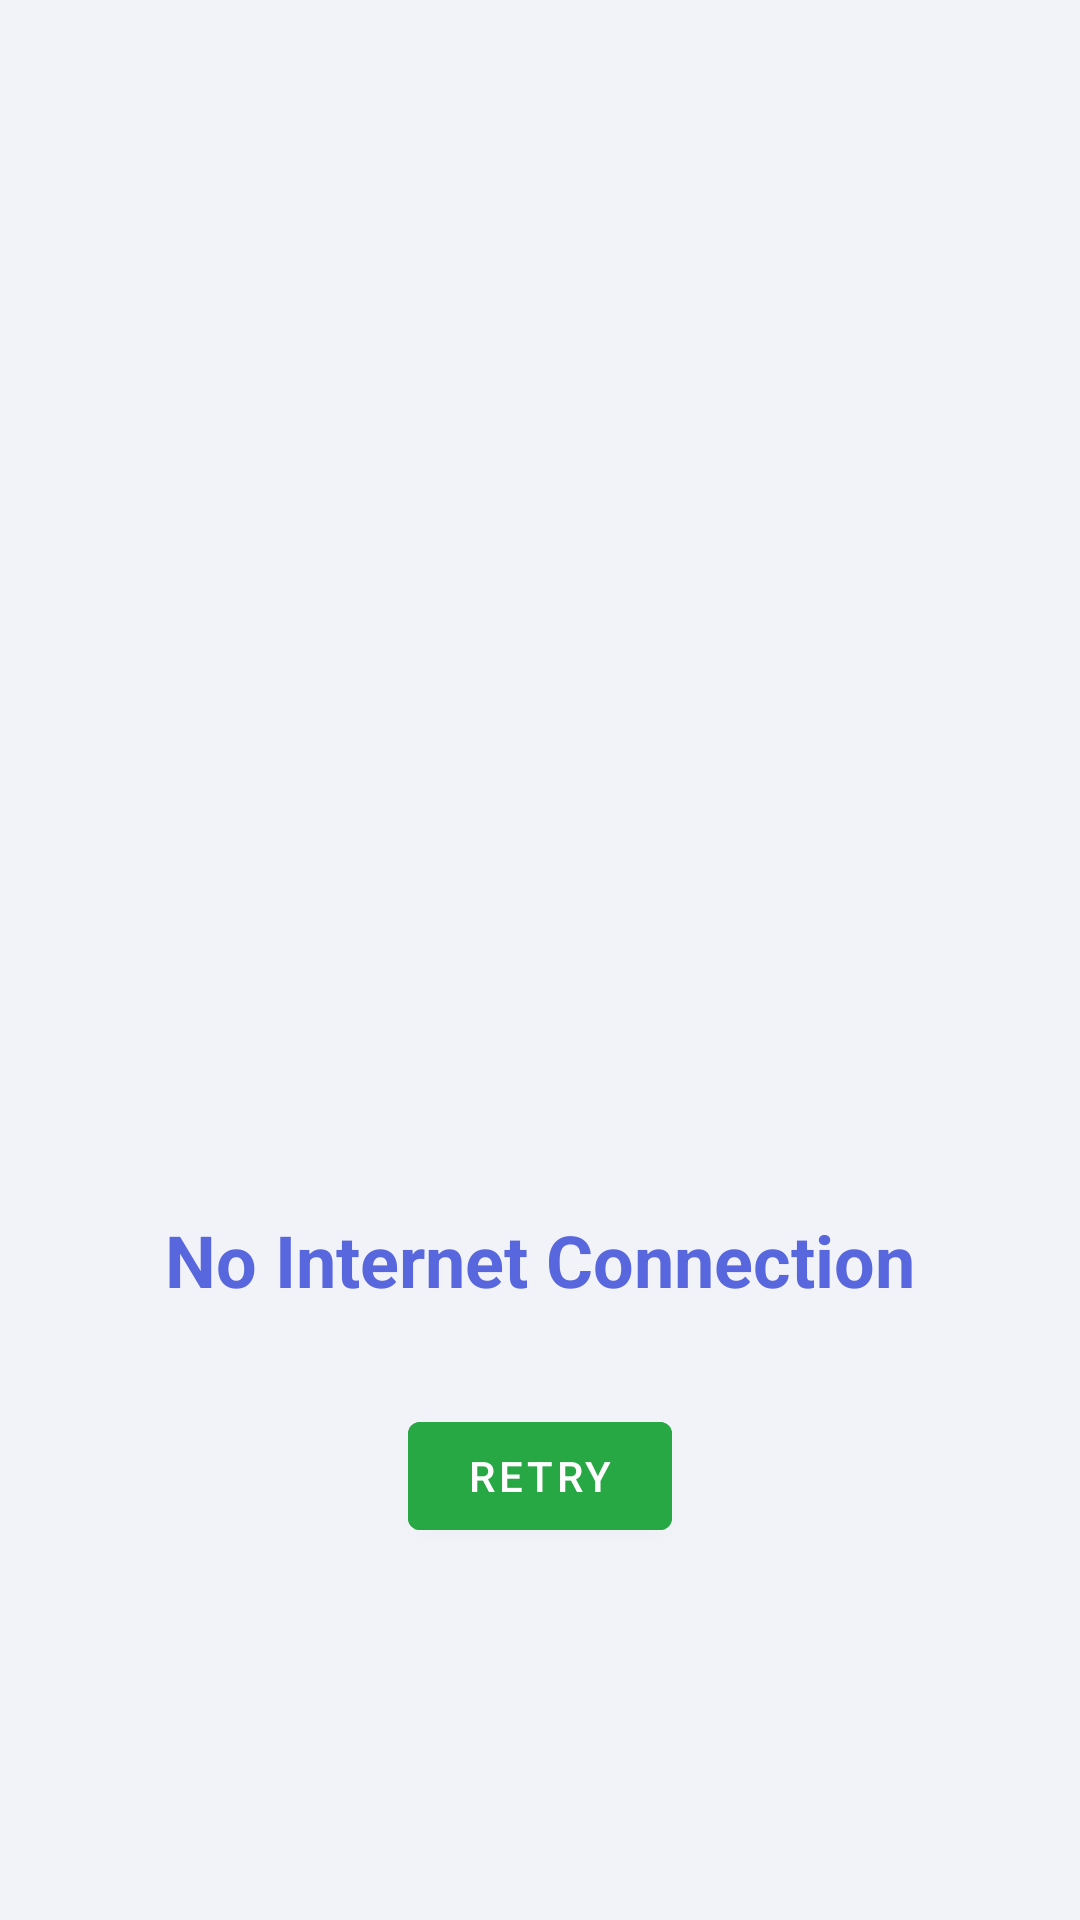

Layout XML and referenced resources for this Android screen:
<!-- AndroidManifest.xml: fallback theme Theme.MaterialComponents.DayNight.NoActionBar -->
<!-- res/layout/activity_no_internet.xml -->
<?xml version="1.0" encoding="utf-8"?>
<RelativeLayout xmlns:android="http://schemas.android.com/apk/res/android"
    android:layout_width="match_parent"
    android:layout_height="match_parent"
    android:background="#f2f3f8"
    android:gravity="center"
    android:padding="16dp">

    
    <ImageView
        android:id="@+id/imageLogo"
        android:layout_width="340dp"
        android:layout_height="70dp"
        android:layout_alignParentTop="true"
        android:layout_centerHorizontal="true"
        android:layout_marginTop="10dp"
        android:contentDescription="vcb"
        android:scaleType="fitXY"
        android:src="@drawable/victoria_bank_logo1" />

    
    <TextView
        android:id="@+id/textView"
        android:layout_width="wrap_content"
        android:layout_height="wrap_content"
        android:layout_centerInParent="true"
        android:gravity="center"
        android:paddingBottom="16dp"
        android:text="No Internet Connection"
        android:textColor="#5867dd"
        android:textSize="24sp"
        android:textStyle="bold" />

    
    <Button
        android:id="@+id/retryButton"
        android:layout_width="wrap_content"
        android:layout_height="wrap_content"
        android:layout_below="@id/textView"
        android:layout_centerHorizontal="true"
        android:layout_marginTop="16dp"
        android:backgroundTint="#28a745"
        android:text="Retry"
        android:textColor="@android:color/white" />
</RelativeLayout>
<!-- resources referenced by this layout -->
<resources>

</resources>
